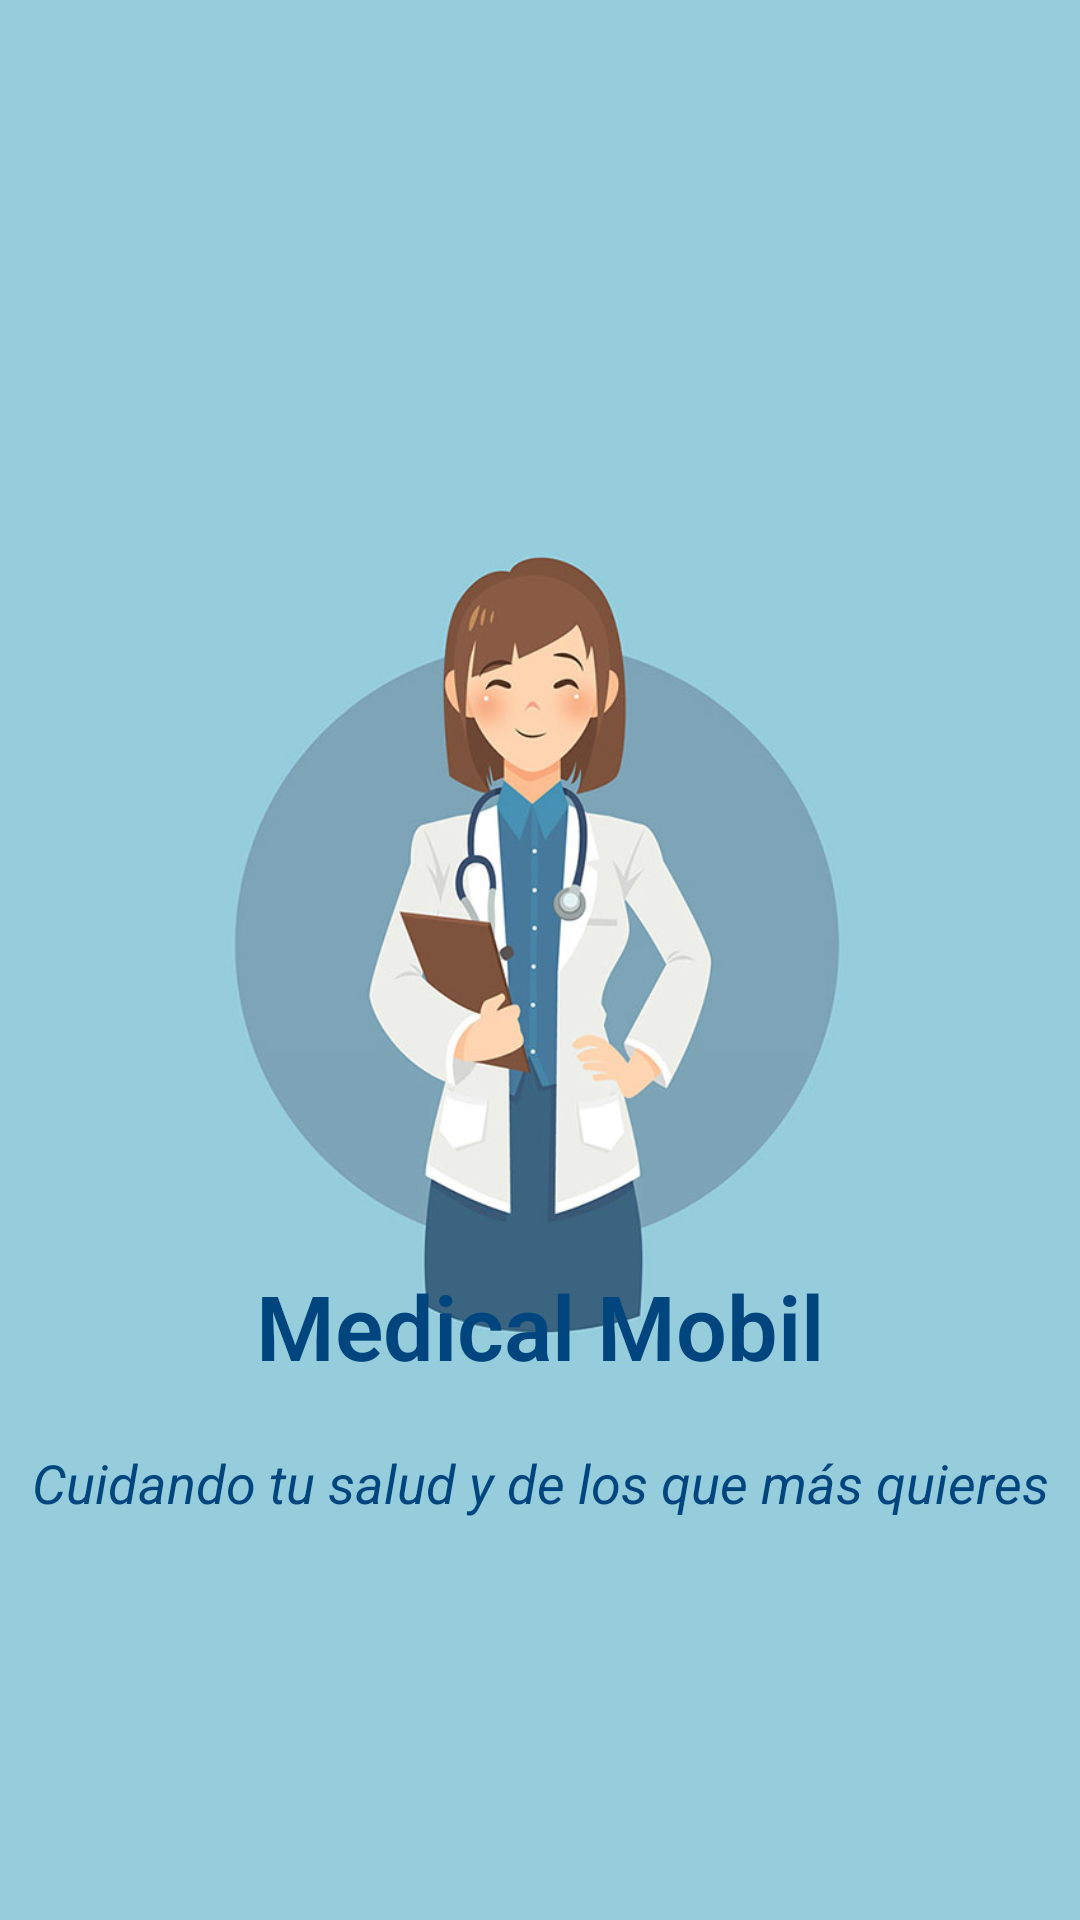

Produce the Android XML layout that renders to this screen, including the resource entries it uses.
<!-- AndroidManifest.xml: application theme Theme.AppCompat.NoActionBar -->
<!-- res/layout/activity_bienvenida.xml -->
<?xml version="1.0" encoding="utf-8"?>
<androidx.constraintlayout.widget.ConstraintLayout xmlns:android="http://schemas.android.com/apk/res/android"
    xmlns:app="http://schemas.android.com/apk/res-auto"
    xmlns:tools="http://schemas.android.com/tools"
    android:layout_width="match_parent"
    android:layout_height="match_parent"
    tools:context=".Bienvenida"
    android:background="#95cddc">

    <ImageView
        android:id="@+id/imageView5"
        android:layout_width="339dp"
        android:layout_height="658dp"
        android:layout_marginBottom="40dp"
        app:layout_constraintBottom_toBottomOf="parent"
        app:layout_constraintEnd_toEndOf="parent"
        app:layout_constraintStart_toStartOf="parent"
        app:layout_constraintTop_toTopOf="parent"
        app:srcCompat="@drawable/inicio" />

    <TextView
        android:id="@+id/textView"
        android:layout_width="wrap_content"
        android:layout_height="wrap_content"
        android:layout_marginBottom="170dp"
        android:fontFamily="sans-serif-light"
        android:padding="8dp"
        android:text="Medical Mobil"
        android:textColor="#00457d"
        android:textSize="30dp"
        android:textStyle="bold"
        app:layout_constraintBottom_toBottomOf="parent"
        app:layout_constraintEnd_toEndOf="parent"
        app:layout_constraintStart_toStartOf="parent" />

    <TextView
        android:id="@+id/textView7"
        android:layout_width="wrap_content"
        android:layout_height="wrap_content"
        android:layout_marginTop="8dp"
        android:layout_marginBottom="130dp"
        android:text="Cuidando tu salud y de los que más quieres"
        android:textColor="#00457d"
        android:textSize="18dp"
        android:textStyle="italic"
        app:layout_constraintBottom_toBottomOf="parent"
        app:layout_constraintEnd_toEndOf="parent"
        app:layout_constraintStart_toStartOf="parent"
        app:layout_constraintTop_toBottomOf="@+id/textView" />
</androidx.constraintlayout.widget.ConstraintLayout>
<!-- resources referenced by this layout -->
<resources>
  <!-- drawable inicio: jpg bitmap (drawable-v24, 61450 bytes) -->
</resources>
